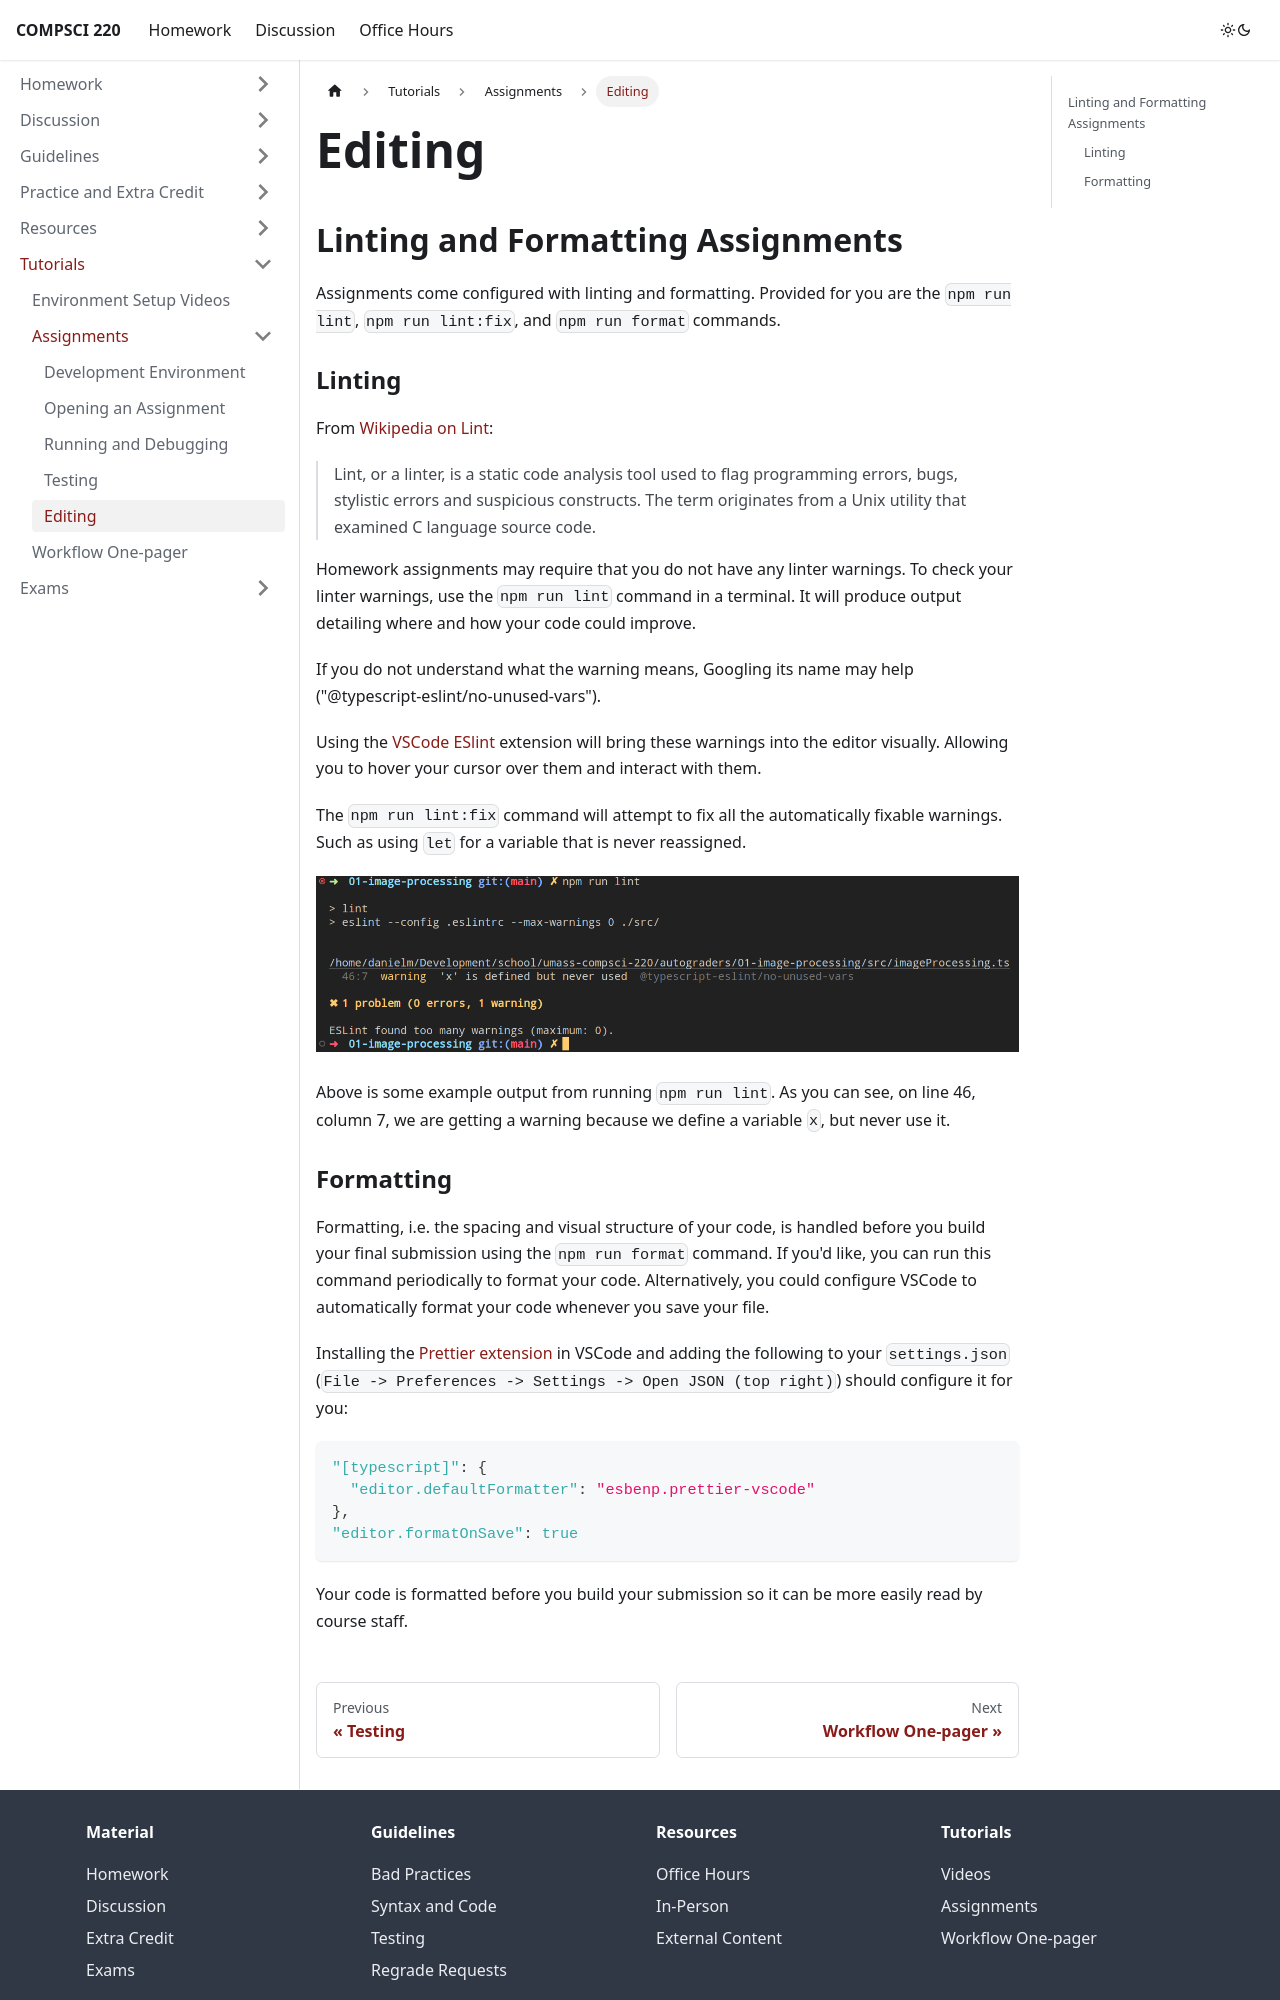

repository: umass-compsci-220/umass-compsci-220.github.io · page: materials/tutorials/assignments/linting-and-formatting/index.html · generator: docusaurus

---
sidebar_position: 5
---

# Editing

## Linting and Formatting Assignments

Assignments come configured with linting and formatting. Provided for you are the `npm run lint`, `npm run lint:fix`, and `npm run format` commands.

### Linting

From [Wikipedia on Lint](<https://en.wikipedia.org/wiki/Lint_(software)>):

> Lint, or a linter, is a static code analysis tool used to flag programming errors, bugs, stylistic errors and suspicious constructs. The term originates from a Unix utility that examined C language source code.

Homework assignments may require that you do not have any linter warnings. To check your linter warnings, use the `npm run lint` command in a terminal. It will produce output detailing where and how your code could improve.

If you do not understand what the warning means, Googling its name may help ("@typescript-eslint/no-unused-vars").

Using the [VSCode ESlint](https://marketplace.visualstudio.com/items?itemName=dbaeumer.vscode-eslint) extension will bring these warnings into the editor visually. Allowing you to hover your cursor over them and interact with them.

The `npm run lint:fix` command will attempt to fix all the automatically fixable warnings. Such as using `let` for a variable that is never reassigned.

<p align="center">
  <img src="/img/eslint-output.png" />
</p>

Above is some example output from running `npm run lint`. As you can see, on line 46, column 7, we are getting a warning because we define a variable `x`, but never use it.
